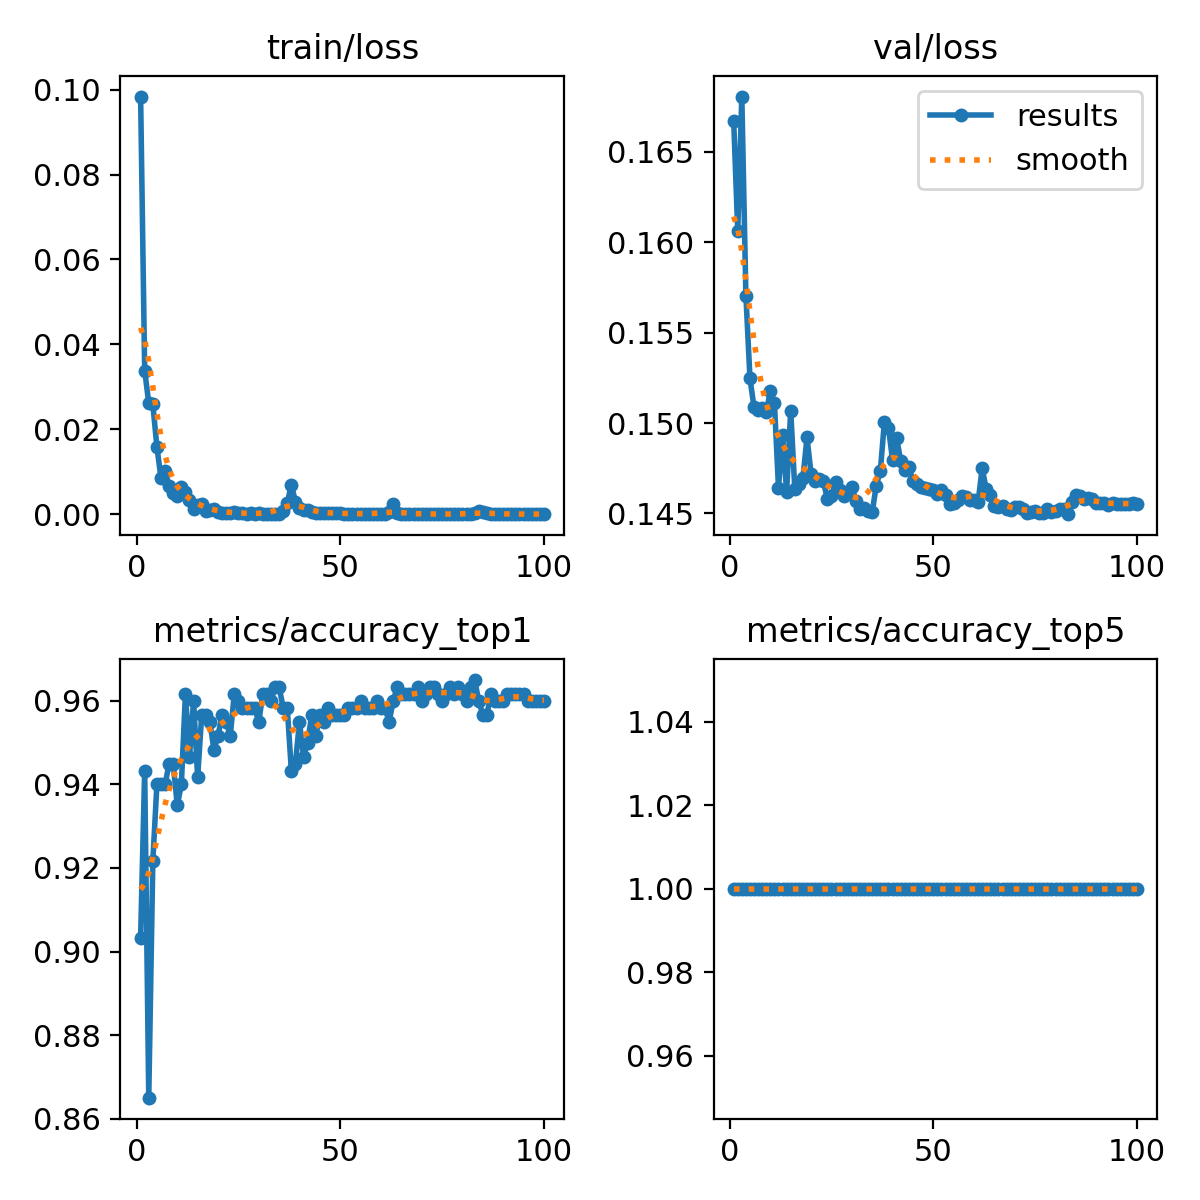

The data file committed next to this chart (first rows):
epoch, train/loss, metrics/accuracy_top1, metrics/accuracy_top5, val/loss, lr/pg0, lr/pg1, lr/pg2
1, 0.09836, 0.9033, 1, 0.1667, 0.0002372, 0.0002372, 0.0002372
2, 0.0338, 0.9433, 1, 0.1606, 0.0004705, 0.0004705, 0.0004705
3, 0.0262, 0.865, 1, 0.1681, 0.0006991, 0.0006991, 0.0006991
4, 0.02585, 0.9217, 1, 0.157, 0.0006928, 0.0006928, 0.0006928
5, 0.01588, 0.94, 1, 0.1525, 0.0006928, 0.0006928, 0.0006928
6, 0.00848, 0.94, 1, 0.1509, 0.0006857, 0.0006857, 0.0006857
7, 0.01015, 0.94, 1, 0.1507, 0.0006787, 0.0006787, 0.0006787
8, 0.00667, 0.945, 1, 0.1508, 0.0006716, 0.0006716, 0.0006716
9, 0.00496, 0.945, 1, 0.1506, 0.0006645, 0.0006645, 0.0006645
10, 0.00422, 0.935, 1, 0.1518, 0.0006574, 0.0006574, 0.0006574
11, 0.00639, 0.94, 1, 0.1511, 0.0006504, 0.0006504, 0.0006504
12, 0.00523, 0.9617, 1, 0.1464, 0.0006433, 0.0006433, 0.0006433
13, 0.00332, 0.9467, 1, 0.1494, 0.0006362, 0.0006362, 0.0006362
14, 0.00113, 0.96, 1, 0.1462, 0.0006292, 0.0006292, 0.0006292
15, 0.00228, 0.9417, 1, 0.1507, 0.0006221, 0.0006221, 0.0006221
16, 0.00253, 0.9567, 1, 0.1464, 0.000615, 0.000615, 0.000615
17, 0.00079, 0.9567, 1, 0.1467, 0.000608, 0.000608, 0.000608
18, 0.0011, 0.955, 1, 0.147, 0.0006009, 0.0006009, 0.0006009
19, 0.0012, 0.9483, 1, 0.1492, 0.0005938, 0.0005938, 0.0005938
20, 0.0005, 0.9517, 1, 0.1472, 0.0005868, 0.0005868, 0.0005868
21, 0.0004, 0.9567, 1, 0.1468, 0.0005797, 0.0005797, 0.0005797
22, 0.00035, 0.955, 1, 0.1469, 0.0005726, 0.0005726, 0.0005726
23, 0.00024, 0.9517, 1, 0.1468, 0.0005656, 0.0005656, 0.0005656
24, 0.00044, 0.9617, 1, 0.1458, 0.0005585, 0.0005585, 0.0005585
25, 0.00034, 0.96, 1, 0.146, 0.0005514, 0.0005514, 0.0005514
26, 0.00031, 0.9583, 1, 0.1467, 0.0005443, 0.0005443, 0.0005443
27, 0.00012, 0.9583, 1, 0.1463, 0.0005373, 0.0005373, 0.0005373
28, 0.00022, 0.9583, 1, 0.1459, 0.0005302, 0.0005302, 0.0005302
29, 4e-05, 0.9583, 1, 0.1462, 0.0005232, 0.0005232, 0.0005232
30, 0.00037, 0.955, 1, 0.1464, 0.0005161, 0.0005161, 0.0005161
31, 0.00012, 0.9617, 1, 0.1457, 0.000509, 0.000509, 0.000509
32, 7e-05, 0.9617, 1, 0.1452, 0.0005019, 0.0005019, 0.0005019
33, 3e-05, 0.96, 1, 0.1453, 0.0004949, 0.0004949, 0.0004949
34, 2e-05, 0.9633, 1, 0.1451, 0.0004878, 0.0004878, 0.0004878
35, 2e-05, 0.9633, 1, 0.1451, 0.0004807, 0.0004807, 0.0004807
36, 0.00087, 0.9583, 1, 0.1465, 0.0004737, 0.0004737, 0.0004737
37, 0.00264, 0.9583, 1, 0.1474, 0.0004666, 0.0004666, 0.0004666
38, 0.00698, 0.9433, 1, 0.1501, 0.0004595, 0.0004595, 0.0004595
39, 0.00293, 0.945, 1, 0.1497, 0.0004525, 0.0004525, 0.0004525
40, 0.00141, 0.955, 1, 0.1479, 0.0004454, 0.0004454, 0.0004454
41, 0.001, 0.9467, 1, 0.1492, 0.0004383, 0.0004383, 0.0004383
42, 0.00098, 0.95, 1, 0.1479, 0.0004313, 0.0004313, 0.0004313
43, 0.00055, 0.9567, 1, 0.1474, 0.0004242, 0.0004242, 0.0004242
44, 0.0004, 0.9517, 1, 0.1475, 0.0004171, 0.0004171, 0.0004171
45, 0.00039, 0.9567, 1, 0.1468, 0.0004101, 0.0004101, 0.0004101
46, 0.00032, 0.955, 1, 0.1467, 0.000403, 0.000403, 0.000403
47, 0.00029, 0.9583, 1, 0.1465, 0.0003959, 0.0003959, 0.0003959
48, 0.00022, 0.9567, 1, 0.1464, 0.0003888, 0.0003888, 0.0003888
49, 0.0002, 0.9567, 1, 0.1463, 0.0003818, 0.0003818, 0.0003818
50, 0.00021, 0.9567, 1, 0.1463, 0.0003747, 0.0003747, 0.0003747
51, 0.00017, 0.9567, 1, 0.1461, 0.0003676, 0.0003676, 0.0003676
52, 0.00017, 0.9583, 1, 0.1463, 0.0003606, 0.0003606, 0.0003606
53, 0.00015, 0.9583, 1, 0.146, 0.0003535, 0.0003535, 0.0003535
54, 0.00017, 0.9583, 1, 0.1455, 0.0003464, 0.0003464, 0.0003464
55, 0.00012, 0.96, 1, 0.1456, 0.0003394, 0.0003394, 0.0003394
56, 0.0001, 0.9583, 1, 0.1457, 0.0003323, 0.0003323, 0.0003323
57, 9e-05, 0.9583, 1, 0.146, 0.0003252, 0.0003252, 0.0003252
58, 9e-05, 0.9583, 1, 0.1459, 0.0003182, 0.0003182, 0.0003182
59, 6e-05, 0.96, 1, 0.1458, 0.0003111, 0.0003111, 0.0003111
60, 7e-05, 0.9583, 1, 0.1457, 0.000304, 0.000304, 0.000304
... 40 more rows
